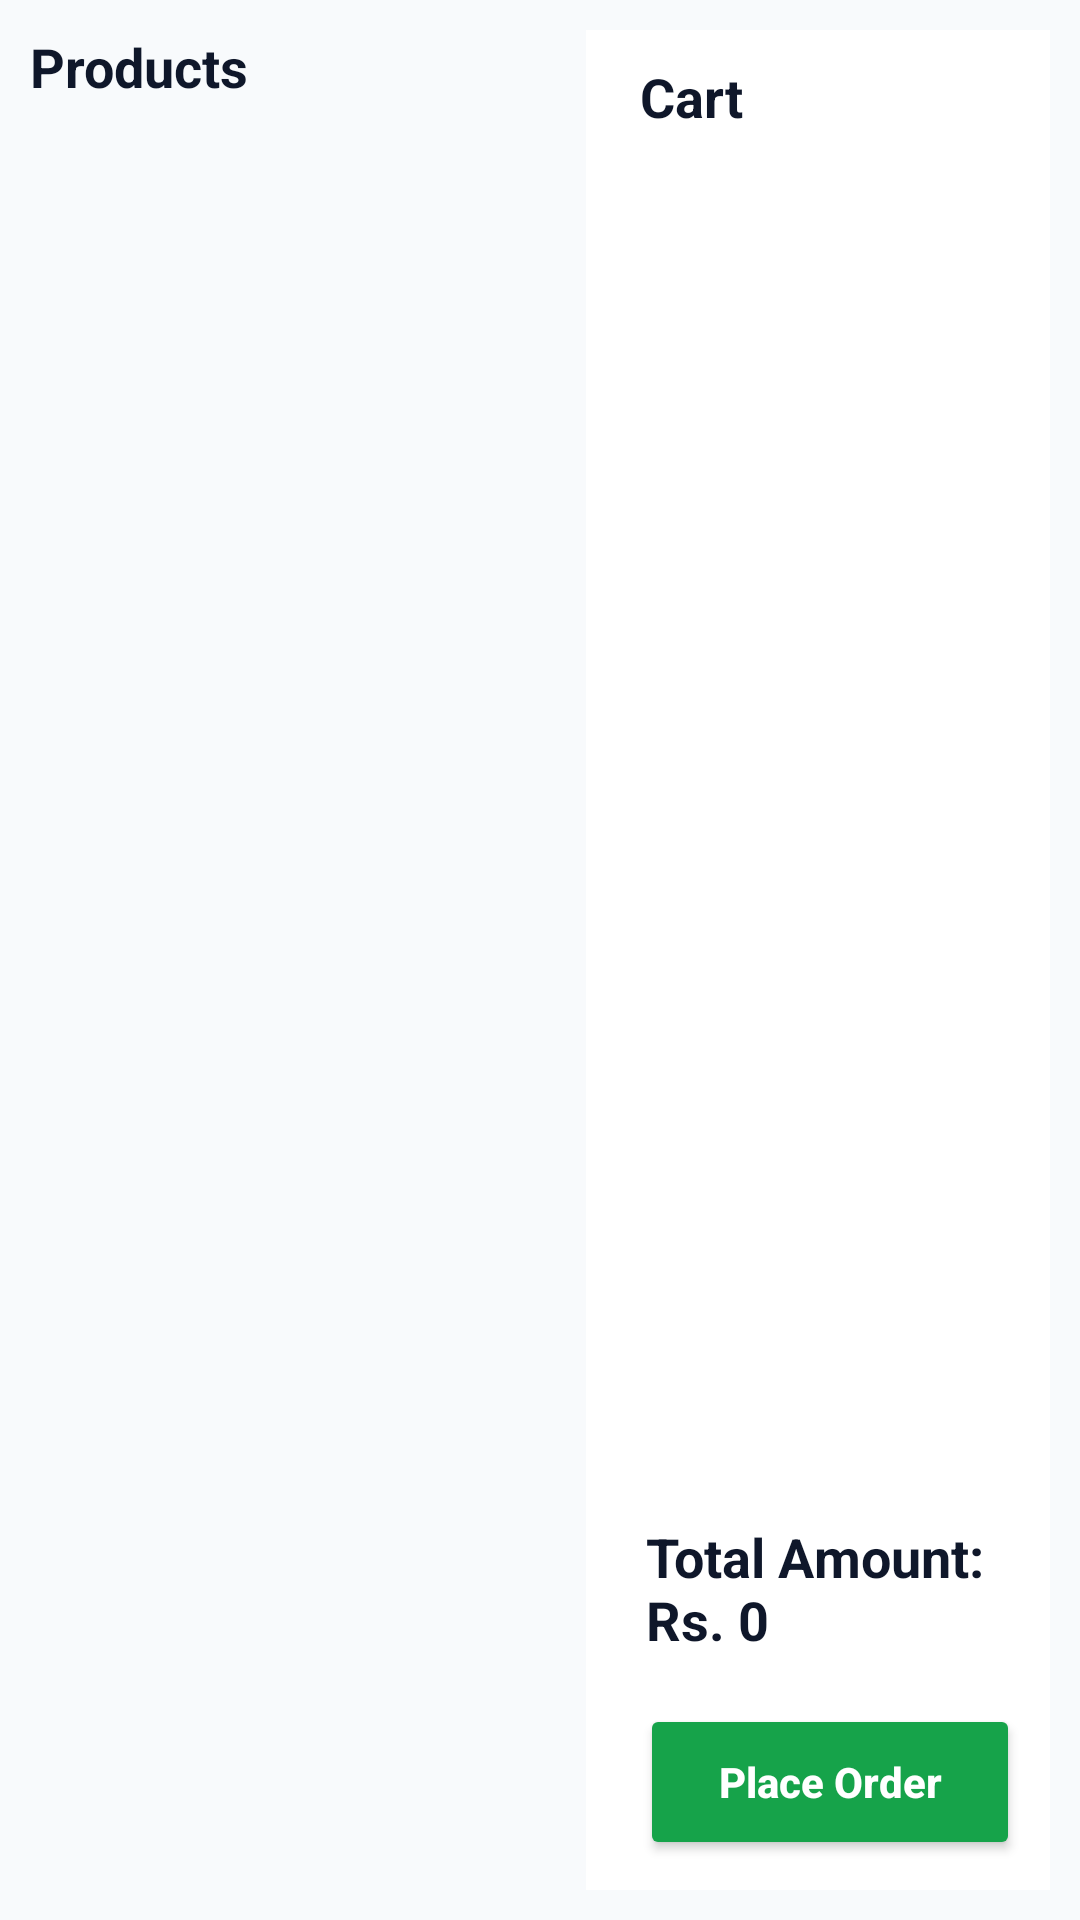

Produce the Android XML layout that renders to this screen, including the resource entries it uses.
<!-- AndroidManifest.xml: application theme AppTheme -->
<!-- res/layout/activity_counter_pos.xml -->
<?xml version="1.0" encoding="utf-8"?>
<LinearLayout xmlns:android="http://schemas.android.com/apk/res/android"
    android:layout_width="match_parent"
    android:layout_height="match_parent"
    android:orientation="horizontal"
    android:padding="10dp"
    android:background="#F8FAFC">

    <LinearLayout
        android:layout_width="0dp"
        android:layout_height="match_parent"
        android:layout_weight="1.2"
        android:orientation="vertical"
        android:paddingEnd="8dp">

        <TextView
            android:layout_width="match_parent"
            android:layout_height="wrap_content"
            android:text="Products"
            android:textColor="#0F172A"
            android:textStyle="bold"
            android:textSize="18sp"
            android:paddingBottom="6dp" />

        <ProgressBar
            android:id="@+id/posLoading"
            android:layout_width="wrap_content"
            android:layout_height="wrap_content"
            android:layout_gravity="center_horizontal"
            android:visibility="gone" />

        <TextView
            android:id="@+id/emptyProductsText"
            android:layout_width="match_parent"
            android:layout_height="wrap_content"
            android:text="No products available."
            android:textColor="#64748B"
            android:textSize="13sp"
            android:gravity="center"
            android:visibility="gone"
            android:layout_marginVertical="8dp" />

        <androidx.recyclerview.widget.RecyclerView
            android:id="@+id/productsRecyclerView"
            android:layout_width="match_parent"
            android:layout_height="0dp"
            android:layout_weight="1"
            android:clipToPadding="false" />
    </LinearLayout>

    <LinearLayout
        android:layout_width="0dp"
        android:layout_height="match_parent"
        android:layout_weight="1"
        android:orientation="vertical"
        android:paddingStart="8dp"
        android:background="#FFFFFF">

        <TextView
            android:layout_width="match_parent"
            android:layout_height="wrap_content"
            android:text="Cart"
            android:textColor="#0F172A"
            android:textStyle="bold"
            android:textSize="18sp"
            android:padding="10dp" />

        <androidx.recyclerview.widget.RecyclerView
            android:id="@+id/cartRecyclerView"
            android:layout_width="match_parent"
            android:layout_height="0dp"
            android:layout_weight="1"
            android:paddingHorizontal="8dp" />

        <TextView
            android:id="@+id/totalAmountText"
            android:layout_width="match_parent"
            android:layout_height="wrap_content"
            android:text="Total Amount: Rs. 0"
            android:textColor="#0F172A"
            android:textStyle="bold"
            android:textSize="18sp"
            android:paddingHorizontal="12dp"
            android:paddingTop="8dp"
            android:paddingBottom="6dp" />

        <Button
            android:id="@+id/placeOrderButton"
            android:layout_width="match_parent"
            android:layout_height="52dp"
            android:layout_margin="10dp"
            android:text="Place Order"
            android:textAllCaps="false"
            android:textStyle="bold"
            android:backgroundTint="#16A34A"
            android:textColor="#FFFFFF" />
    </LinearLayout>

</LinearLayout>
<!-- resources referenced by this layout -->
<resources>
  <style name="AppTheme" parent="Theme.AppCompat.Light.NoActionBar">
      <item name="android:textColor">@android:color/black</item>
      <item name="android:editTextStyle">@style/ResetEditText</item>
      <item name="android:editTextBackground">@drawable/rn_edit_text_material</item>
      <item name="colorPrimary">@color/colorPrimary</item>
      <item name="android:statusBarColor">#ffffff</item>
      <item name="android:windowLayoutInDisplayCutoutMode" tools:targetApi="o_mr1">shortEdges</item>
    </style>
  <style name="ResetEditText" parent="@android:style/Widget.EditText">
      <item name="android:padding">0dp</item>
      <item name="android:textColorHint">#c8c8c8</item>
      <item name="android:textColor">@android:color/black</item>
    </style>
  <color name="colorPrimary">#FF7A00</color>
</resources>
